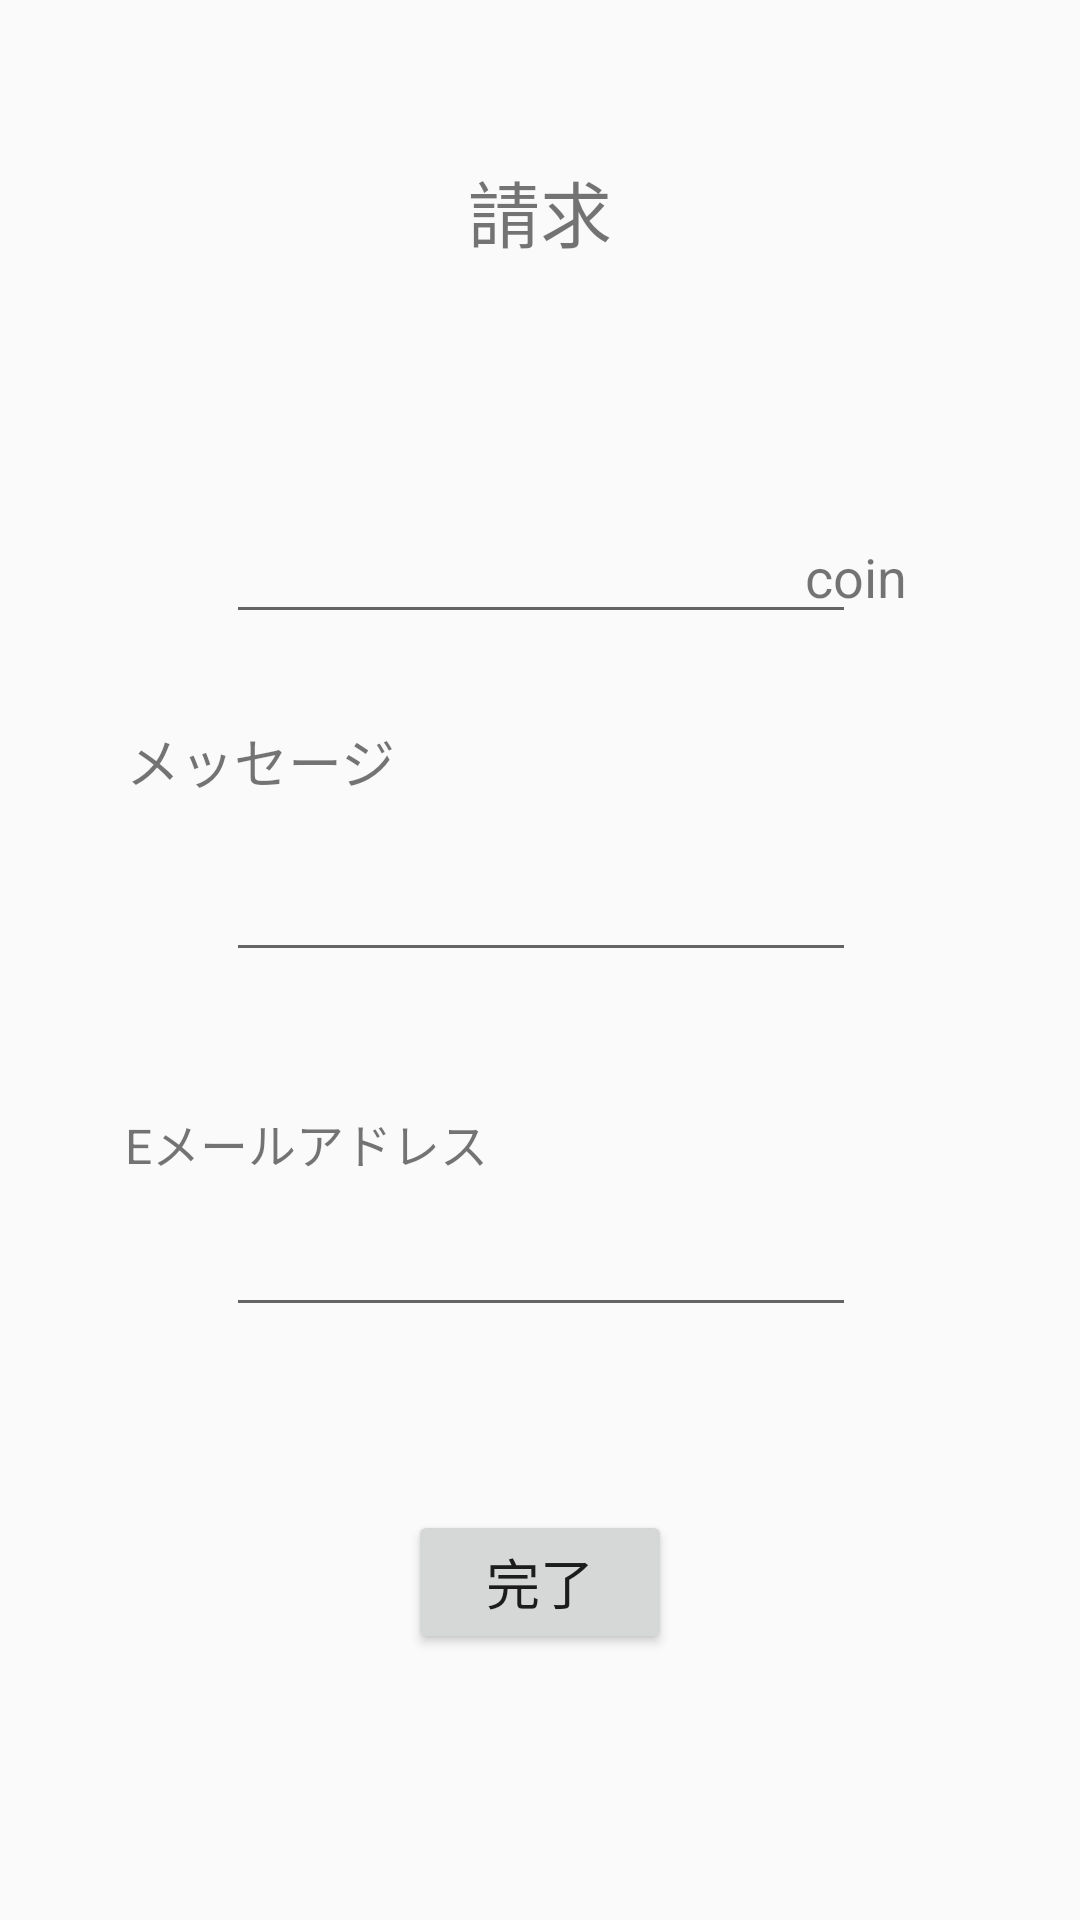

Reconstruct the res/layout file that produces this screen, plus the resources it refers to.
<!-- AndroidManifest.xml: application theme AppTheme -->
<!-- res/layout/activity_seikyu.xml -->
<?xml version="1.0" encoding="utf-8"?>
<android.support.constraint.ConstraintLayout xmlns:android="http://schemas.android.com/apk/res/android"
    xmlns:app="http://schemas.android.com/apk/res-auto"
    xmlns:tools="http://schemas.android.com/tools"
    android:layout_width="match_parent"
    android:layout_height="match_parent">

    <TextView
        android:id="@+id/textView9"
        android:layout_width="wrap_content"
        android:layout_height="wrap_content"
        android:text="請求"
        android:textSize="24sp"
        app:layout_constraintBottom_toBottomOf="parent"
        app:layout_constraintLeft_toLeftOf="parent"
        app:layout_constraintRight_toRightOf="parent"
        app:layout_constraintTop_toTopOf="parent"
        app:layout_constraintVertical_bias="0.087" />

    <EditText
        android:id="@+id/editText2"
        android:layout_width="wrap_content"
        android:layout_height="wrap_content"
        android:ems="10"
        android:inputType="textPersonName"
        app:layout_constraintBottom_toBottomOf="parent"
        app:layout_constraintHorizontal_bias="0.502"
        app:layout_constraintLeft_toLeftOf="parent"
        app:layout_constraintRight_toRightOf="parent"
        app:layout_constraintTop_toTopOf="parent"
        app:layout_constraintVertical_bias="0.472" />

    <TextView
        android:id="@+id/textView10"
        android:layout_width="107dp"
        android:layout_height="24dp"
        android:text="メッセージ"
        android:textSize="18sp"
        app:layout_constraintBottom_toBottomOf="parent"
        app:layout_constraintLeft_toLeftOf="parent"
        app:layout_constraintRight_toRightOf="parent"
        app:layout_constraintTop_toTopOf="parent"
        app:layout_constraintVertical_bias="0.39"
        app:layout_constraintHorizontal_bias="0.166" />

    <EditText
        android:id="@+id/editText5"
        android:layout_width="wrap_content"
        android:layout_height="wrap_content"
        android:ems="10"
        android:inputType="textEmailAddress"
        app:layout_constraintBottom_toBottomOf="parent"
        app:layout_constraintHorizontal_bias="0.502"
        app:layout_constraintLeft_toLeftOf="parent"
        app:layout_constraintRight_toRightOf="parent"
        app:layout_constraintTop_toTopOf="parent"
        app:layout_constraintVertical_bias="0.67" />

    <TextView
        android:id="@+id/textView11"
        android:layout_width="wrap_content"
        android:layout_height="wrap_content"
        android:text="Eメールアドレス"
        android:textSize="16sp"
        app:layout_constraintBottom_toBottomOf="parent"
        app:layout_constraintHorizontal_bias="0.175"
        app:layout_constraintLeft_toLeftOf="parent"
        app:layout_constraintRight_toRightOf="parent"
        app:layout_constraintTop_toTopOf="parent"
        app:layout_constraintVertical_bias="0.599" />

    <Button
        android:id="@+id/button4"
        android:layout_width="wrap_content"
        android:layout_height="wrap_content"
        android:text="完了"
        android:textSize="18sp"
        app:layout_constraintBottom_toBottomOf="parent"
        app:layout_constraintLeft_toLeftOf="parent"
        app:layout_constraintRight_toRightOf="parent"
        app:layout_constraintTop_toTopOf="parent"
        app:layout_constraintVertical_bias="0.85" />

    <EditText
        android:id="@+id/editText8"
        android:layout_width="wrap_content"
        android:layout_height="wrap_content"
        android:ems="10"
        android:inputType="number"
        app:layout_constraintBottom_toBottomOf="parent"
        app:layout_constraintHorizontal_bias="0.502"
        app:layout_constraintLeft_toLeftOf="parent"
        app:layout_constraintRight_toRightOf="parent"
        app:layout_constraintTop_toTopOf="parent"
        app:layout_constraintVertical_bias="0.284" />

    <TextView
        android:id="@+id/textView12"
        android:layout_width="wrap_content"
        android:layout_height="wrap_content"
        android:text="coin"
        android:textSize="18sp"
        tools:layout_constraintRight_creator="1"
        app:layout_constraintRight_toRightOf="@+id/editText8"
        app:layout_constraintBaseline_toBaselineOf="@+id/editText8"
        tools:layout_constraintBaseline_creator="1"
        tools:layout_constraintLeft_creator="1"
        app:layout_constraintLeft_toRightOf="@+id/editText8" />
</android.support.constraint.ConstraintLayout>
<!-- resources referenced by this layout -->
<resources>
  <style name="AppTheme" parent="Theme.AppCompat.Light.DarkActionBar">
          
          <item name="colorPrimary">@color/colorPrimary</item>
          <item name="colorPrimaryDark">@color/colorPrimaryDark</item>
          <item name="colorAccent">@color/colorAccent</item>
      </style>
  <color name="colorPrimary">#F3A033</color>
  <color name="colorPrimaryDark">#F3A033</color>
  <color name="colorAccent">#F3A033</color>
</resources>
